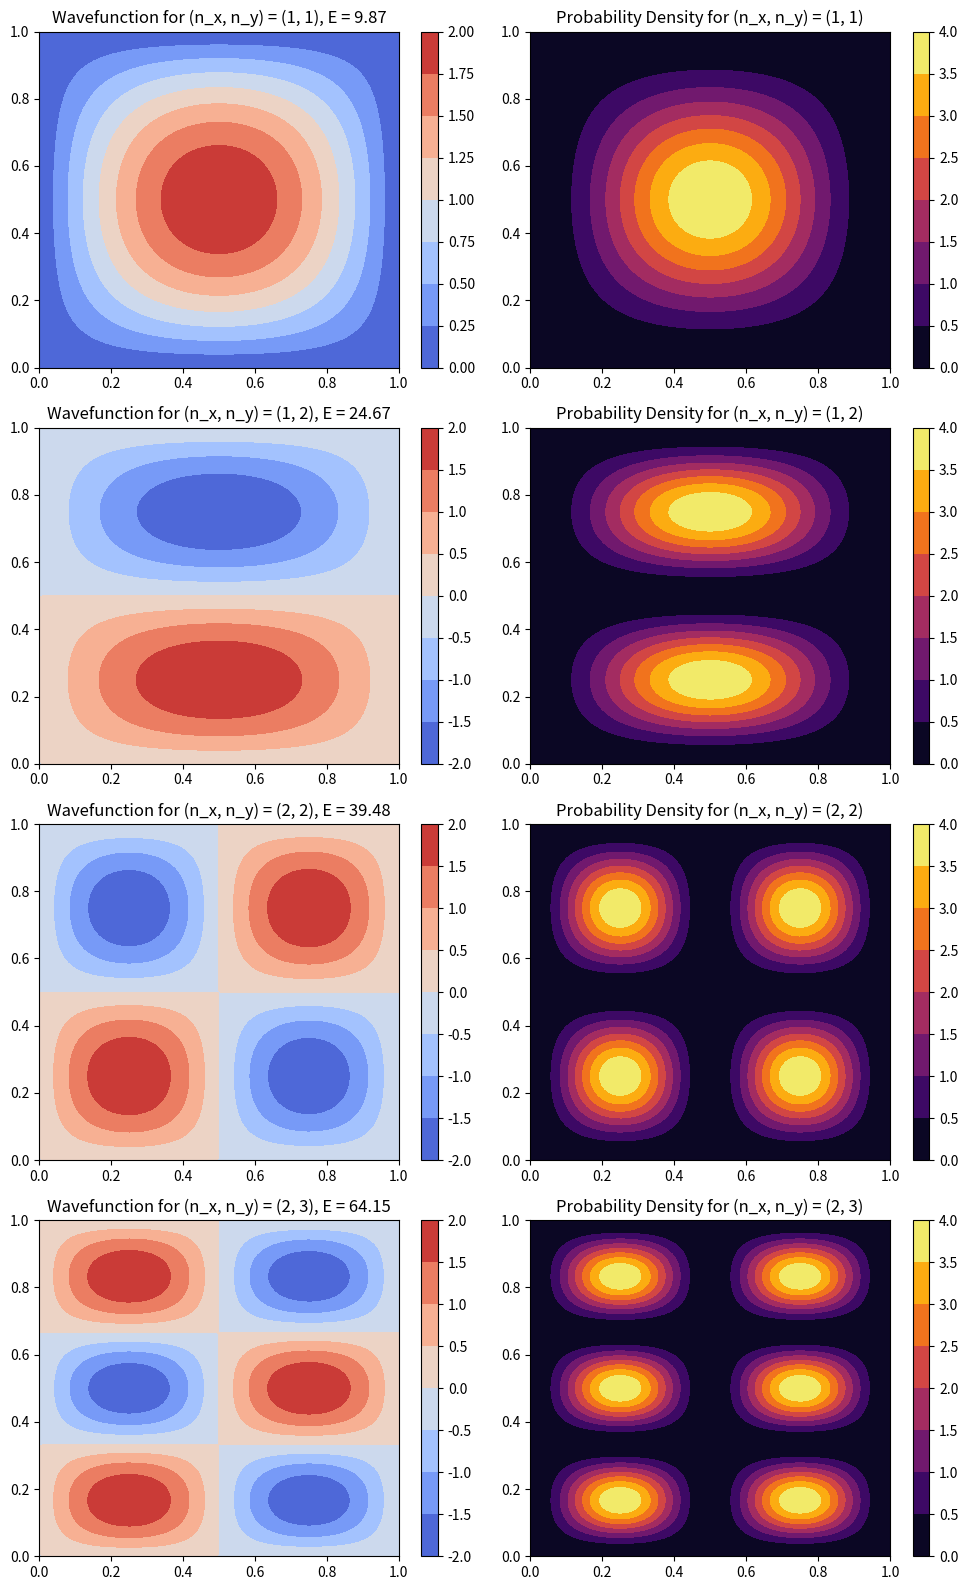

This chart was generated by the following Python code:
import numpy as np
import matplotlib.pyplot as plt


def find_energy(n_x, n_y):
    return (np.pi ** 2 / 2) * (n_x ** 2 + n_y ** 2)


def psi(n, x):
    return np.sqrt(2) * np.sin(n * np.pi * x)


def solver(n_x, n_y):
    resolution = 100
    x_vals = np.linspace(0, 1, resolution)
    y_vals = np.linspace(0, 1, resolution)
    X, Y = np.meshgrid(x_vals, y_vals)

    psi_vals = psi(n_x, X) * psi(n_y, Y)
    E = find_energy(n_x, n_y)

    return X, Y, psi_vals, E


def plot_schrodinger(n_values):
    fig, axes = plt.subplots(len(n_values), 2, figsize=(10, 4 * len(n_values)))
    if len(n_values) == 1:
        axes = [axes]

    for i, (n_x, n_y) in enumerate(n_values):
        X, Y, psi_vals, E = solver(n_x, n_y)

        im1 = axes[i][0].contourf(X, Y, psi_vals, cmap='coolwarm')
        fig.colorbar(im1, ax=axes[i][0])
        axes[i][0].set_title(f"Wavefunction for (n_x, n_y) = ({n_x}, {n_y}), E = {E:.2f}")

        im2 = axes[i][1].contourf(X, Y, psi_vals ** 2, cmap='inferno')
        fig.colorbar(im2, ax=axes[i][1])
        axes[i][1].set_title(f"Probability Density for (n_x, n_y) = ({n_x}, {n_y})")

    plt.tight_layout()
    plt.show()


plot_schrodinger([(1, 1), (1, 2), (2, 2), (2, 3)])
